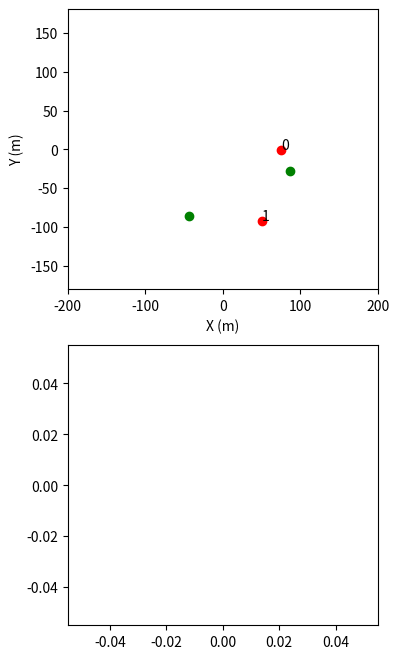

Write the Python code that produced this figure. (Note: this script raises an exception after producing the figure.)
"""
deep rl environment for game of drones

author: bhowell@berkeley.edu
date: 10/22
updated by: rdhuff@berkeley.edu
date: 11/07
"""
import os
import numpy as np
import matplotlib.pyplot as plt
from matplotlib.patches import Rectangle


class GameOfDronesEnv():
    
    def __init__(self, n_agents=15, n_obstacles=25, n_targets=100):
        # CONSTANTS - dynamics and integration parameters
        self.Ai = 1                                         # |   m^2   | SCALAR - Agent characteristic area
        self.Cdi = 0.25                                     # |  none   | SCALAR - Agent coefficient of drag
        self.mi = 10                                        # |   kg    | SCALAR - Agent mass
        self.Fpi = 200                                      # |    N    | SCALAR - Propulsion force direction
        self.vA = np.array([-0.2, 0.2])                # |   m/s   | VECTOR - Velocity of surrounding air
        self.rhoA = 1.225                                   # | kg/m^3  | SCALAR - Air density
        self.dt = 0.2                                       # |    s    | SCALAR - Time step
        self.tf = 60                                        # |    s    | SCALAR - Max task time

        self.total_steps = int(np.ceil(self.tf / self.dt))  # |  none   | SCALAR - total iterations in sim.

        # CONSTANTS - Objects and Interaction Parameters
        self.agent_sight = 5                                # |    m    | SCALAR - Target mapping distance 
        self.crash_range = 2                                # |    m    | SCALAR - Agent collision distance
        self.obs_distance = 25                              # |    m    | SCALAR - Observable distance

        self.nA0 = n_agents                                 # |   none  | SCALAR - Number of initial agents
        self.nO0 = n_obstacles                              # |   none  | SCALAR - Number of initial obstacles
        self.nT0 = n_targets                                # |   none  | SCALAR - Number of initial targets
        self.nA  = n_agents                                 # |   none  | SCALAR - Number of agents
        self.nO  = n_obstacles                              # |   none  | SCALAR - Number of obstacles
        self.nT  = n_targets                                # |   none  | SCALAR - Number of targets

        # observation dimensions
        self.ad_obs = 6                                     # |   none  | SCALAR - observation dimension of agents
        self.td_obs = 4                                     # |   none  | SCALAR - observation dimension of obstacles
        self.od_obs = 3                                     # |   none  | SCALAR - observation dimension of targets #targets and obstacles are backwards in the comments here right??

        # CONSTANTS - Boundaries
        self.xB = 100                                       # |    m    | SCALAR - x boundary: target
        self.yB = 100                                       # |    m    | SCALAR - y Boundary: target
        self.zB = 10                                        # |    m    | SCALAR - z boundary: target
        self.xMax = 150                                     # |    m    | SCALAR - x boundary: lost drone
        self.yMax = 150                                     # |    m    | SCALAR - y boundary: lost drone
        self.zMax = 60                                      # |    m    | SCALAR - x boundary: lost drone

        # REWARD 
        self.w1 = 70                                        # Weight of mapping in net cost
        self.w2 = 10                                        # Weight of time usage in net cost
        self.w3 = 20                                        # Weight of agent losses in net cost

        self.reward = []                                    # adding to track reward over time for plotting

        # AGENTS, TARGETS, OBSTACLES
        self._agent_state = None
        self._target_velocity = None
        self._obstacle_velocity = None

    def get_current_observation(self):
        current_observation = np.hstack(
                                (self._agent_state[:, :2].flatten(),            # agent positions and velocities #12-8-22 this is actually only positions
                                 self._agent_state[:, 2:4].flatten(),           # 12-8-22: adding agent velocities
                                 self._obstacle_position.flatten(),             # obstacle position
                                 self._target_position[:, :2].flatten(),        # target positions
                                 self._agent_state[:, 4:6].flatten(),           # one hot enoded crash or not crash
                                 self._target_position[:, 2:4].flatten()        # one hot encoded active or not active
                                 )
        ) / self.xMax
        return current_observation 

    def get_current_state(self):
        return self._agent_state

    def get_current_target(self):
        return self._target_position
    
    def _get_active_objects(self, obj: np.ndarray) -> np.ndarray:
        if len(obj[0, :]) == self.ad_obs: 
            return np.where(obj[:, 4] == True)[0] 
        elif len(obj[0,:]) == self.td_obs:
            return np.where(obj[:, 2] == True)[0]
        else:
            assert len(obj[0,:]) == 1000

    def reset(self, seed=None, randomAgentInitialization=True, randomTargetInitialization=True):

        # housekeeping
        if seed != None:
            np.random.seed(seed)
        self.counter = 0
        self.done = False

        # initialize the drones (agents) along the sideline of domain or randomly in the space
        self._agent_state = np.empty((self.nA0, self.ad_obs))
        if randomAgentInitialization is not True:
            xM = (self.xMax - 0.05 * self.xMax) * np.ones(self.nA)
            yM = np.linspace(-self.yMax + 0.05 * self.yMax, self.yMax - 0.05 * self.yMax, self.nA)
        elif randomAgentInitialization is True:
            xM = np.random.rand(self.nA0) * (2 * self.xB) - self.xB
            yM = np.random.rand(self.nA0) * (2 * self.yB) - self.yB
        self._agent_state[:, :2] = np.array([xM, yM], dtype=np.float64).T
        self._agent_state[:, 2:4] = np.zeros((self.nA0, 2))
        self._agent_state[:, 4] = True
        self._agent_state[:, 5] = False

        # randomly position targets throughout the domain
        self._target_position = np.empty((self.nT0, self.td_obs))
        if randomTargetInitialization is not True:
            xT = np.linspace(-0.8*(self.xMax), 0.8*(self.xMax), self.nT)
            yT = np.linspace(0,0,self.nT)
        elif randomTargetInitialization is True: 
            xT = np.random.rand(self.nT0) * (2 * self.xB) - self.xB
            yT = np.random.rand(self.nT0) * (2 * self.yB) - self.yB
        self._target_position[:, :2] = np.array([xT, yT], dtype=np.float64).T
        self._target_position[:, 2] = True                           # one hot encoding for active
        self._target_position[:, 3] = False                          # one hot encoding for captured

        # Use the _get_active_objects function to return the indices of the active agents and targets
        self.active_agents = self._get_active_objects(self._agent_state)
        self.active_targets = self._get_active_objects(self._target_position)

        # randomly position obstacles throughout the domain
        xO = np.random.rand(self.nO) * (2 * self.xB) - self.xB
        yO = np.random.rand(self.nO) * (2 * self.yB) - self.yB
        self._obstacle_position = np.array([xO, yO], dtype=np.float64).T

        # PAIRWISE DISTANCE ARRAYS
        # declace arrays for differences between targets, agents and obstacles (vector)
        self.atDiff = np.empty((self.nA0, self.nT0, 2))              # agent to target distance (nA, nT, 3)
        self.aaDiff = np.empty((self.nA0, self.nA0, 2))              # agent to agent distance (nA, nA, 3)
        self.aoDiff = np.empty((self.nA0, self.nO0, 2))              # agent to obstacle distance (nA, nO, 3)

        # declace arrays for distances between targets, agents and obstacles (scalar)
        self.atDist = np.empty((self.nA0, self.nT0))                 # agent to target distance   (nA, nT)
        self.aaDist = np.empty((self.nA0, self.nA0))                 # agent to agent distance    (nA, nA)
        self.aoDist = np.empty((self.nA0, self.nO0))                 # agent to obstacle distance (nA, nO)
        
        self.reward = []
        
    def _get_pairwise_distances(self, active_agents: np.ndarray, active_targets: np.ndarray):
        """
            TODO
                -finish vectorising
        """
        for agent in active_agents:
            self.atDiff[agent, active_targets, :] = (self._target_position[active_targets, :2] - self._agent_state[agent, :2])
            self.aaDiff[agent, active_agents, :] = (self._agent_state[active_agents, :2] - self._agent_state[agent, :2])
            self.aoDiff[agent, :, :] = (self._obstacle_position - self._agent_state[agent, :2])
            self.aaDiff[agent, agent, :] = np.nan

            self.atDist[agent, active_targets] = np.linalg.norm(self._agent_state[agent, :2] - self._target_position[active_targets, :2], ord=2, axis=1)
            self.aaDist[agent, active_agents] = np.linalg.norm(self._agent_state[agent, :2] - self._agent_state[active_agents, :2], ord=2, axis=1)
            self.aoDist[agent, :] = np.linalg.norm(self._agent_state[agent, :2] - self._obstacle_position, ord=2, axis=1)
            self.aaDist[agent, agent] = np.nan
        
    def step(self, action):
        # ensure correct shape
        if action.shape != (self.nA0, 2):
            action = action.reshape(self.nA0, 2)
        
        assert action.shape == (self.nA0, 2), "Error: action reshaping not working"
        #####################################################################
        #------------------------ compute dynamics --------------------------
        # - get action force
        # - compute drag force
        # - step with forward euler
        #####################################################################
        
        # copy current observation
        current_observation = self.get_current_observation()

        # map action to propulsion force vector --- WHAT TO DO HERE

        # normalize action
        f_prop = np.zeros((self.nA0, 2))
        action /= np.linalg.norm(action, ord=2, axis=1)[:, None]
        action4step = action.copy()
        action *= self.Fpi
        
        f_prop[self.active_agents, :] = action[self.active_agents, :]

        # compute drag force applies to all agents (wind)
        v_norm = np.linalg.norm(self.vA - self._agent_state[:, 2:4], 2, axis=1)[:, np.newaxis]
        f_drag = 1. / 2. * self.rhoA * self.Cdi * self.Ai * v_norm * (self.vA - self._agent_state[:, 2:4])
 
        f_total = f_drag[self.active_agents, :] + f_prop[self.active_agents, :]

        # step with forward euler
        self._agent_state[self.active_agents, 2:4] = self._agent_state[self.active_agents, 2:4] + self.dt * f_total / self.mi
        self._agent_state[self.active_agents, :2] = self._agent_state[self.active_agents, :2] + self.dt * self._agent_state[self.active_agents, 2:4]
        # self._agent_state[self.active_agents, :2] = self._agent_state[self.active_agents, :2] + action4step * 3
        self.counter += 1
        
        #####################################################################
        # check for crashes, lost agents, targets achieved, etc.
        # nA = 15  #  |   none  | SCALAR - Number of initial agents
        # nO = 25  #  |   none  | SCALAR - Number of obstacles
        # nT = 100  # |   none  | SCALAR - Number of initial targets
        #####################################################################

        # get pairwise difference and distance matrices for all active agents
        self._get_pairwise_distances(self.active_agents, self.active_targets)

        # check if agents are in the range of the targets, obstacles, agents, our boundaries
        atHit = np.where(self.atDist[:] < self.agent_sight)[1]
        aoHit = np.where(self.aoDist[:] < self.crash_range)[0]
        aaHit = np.where(self.aaDist[:] < self.crash_range)[0]

        # check for lost agents
        xLost = np.where(np.abs(self._agent_state[:, 0]) > self.xMax)[0]
        yLost = np.where(np.abs(self._agent_state[:, 1]) > self.yMax)[0]

        # return i indices of lost drones
        aLost = np.unique(np.hstack([xLost, yLost]))

        # index all targets mapped
        target_mapped = np.unique(atHit)

        # index all agents crashed (from agent, obstacle and lost
        mCrash = np.unique(np.hstack([aaHit, aoHit, aLost]))

        # update active and inactive agents
        self._agent_state[mCrash, 4] = False
        self._agent_state[mCrash, 5] = True
        self._target_position[target_mapped, 2] = False
        self._target_position[target_mapped, 3] = True

        # get active agents and targets
        self.active_agents = self._get_active_objects(self._agent_state)
        self.active_targets = self._get_active_objects(self._target_position)

        self.nT = len(self.active_targets) # self.nT0 - len(target_mapped)
        self.nA = len(self.active_agents)  # self.nA0 - len(mCrash)

        # if all agents are lost, crashed, or eliminated, stop the simulation
        if self.nT <= 0: 
            print('Target found!')
        if self.nT <= 0 or self.nA <= 0 or self.counter == self.total_steps:
            self.done = True

        # compute reward - ** CONSIDER ADDING TIME
        n_mapped_targets = np.sum(self._target_position[:, 3])
        n_crashed_drones = np.sum(self._agent_state[:, 5])
        # print('n_crashed_drones: ', n_crashed_drones)
        # reward = n_mapped_targets / self.nT0 - n_crashed_drones / self.nA0 
        # reward = reward_nT - reward_nA
        largest_possible_dist_at = np.sqrt((2*self.xMax)**2 + (2*self.yMax)**2)
        # print(self.atDist)
        # print(self.atDist.shape)
        if len(self.active_targets) > 0:
#            print('self.atDist',self.atDist)
#            print('\n\n\n')
#            print(self.atDist[self.active_agents, :][:, self.active_targets])
#            print('\n\n\n')
#            print(np.amin(self.atDist[self.active_agents, :][:, self.active_targets], axis=1))
            reward = (- np.sum(np.amin(self.atDist[self.active_agents, :][:, self.active_targets], axis=1))
                  + largest_possible_dist_at * (n_mapped_targets)
                  - largest_possible_dist_at * (n_crashed_drones) )
        else:
            reward = 1000
            
        self.reward.append(reward)

        # print(reward)

        next_observation = self.get_current_observation()
#        next_observation = np.hstack(
#                                (self._agent_state[:, :2].flatten(),            # agent positions and velocities
#                                 self._obstacle_position.flatten(),             # obstacle position
#                                 self._target_position[:, :2].flatten(),        # target positions
#                                #  self._agent_state[:, 6:8].flatten(),           # one hot enoded crash or not crash
#                                #  self._target_position[:, 3:5].flatten()        # one hot encoded active or not active
#                                 )
#                            ) / self.xMax

        return current_observation, next_observation, reward, self.done
    
    def visualize(self, savePath='output'):
        fig = plt.figure(figsize=(4,8))
        ax = fig.add_subplot(211)
        ax.scatter(self._agent_state[self.active_agents, 0],
                   self._agent_state[self.active_agents, 1],
                   color='r', label='agents')

        ax.scatter(self._target_position[self.active_targets, 0],
                   self._target_position[self.active_targets, 1],
                   color='g', label='targets')

        ax.scatter(self._obstacle_position[:, 0], self._obstacle_position[:, 1], color='k', label='obstacles')
        
        #adding labeling of drone index on plot:
        n = np.arange(self.nA)
        for i, txt in enumerate(n):
            ax.annotate(txt, (self._agent_state[self.active_agents, 0][i], self._agent_state[self.active_agents, 1][i]))

        ax.set_xlabel('X (m)')
        ax.set_ylabel('Y (m)')
        ax.axis('equal')
        ax.set_ylim([-200, 200])
        ax.set_xlim([-200, 200])
#
##        #adding subplot to display atDist
#        ax1 = fig.add_subplot(312)
##        ax1.matshow(self.atDist)
##        for (i, j), z in np.ndenumerate(self.atDist):
##            ax1.text(j, i, '{:0.1f}'.format(z), ha='center', va='center')
#
#        current_obs = np.reshape(self.get_current_observation(),(36,1))
#
##        ax1.matshow(self.get_current_observation())
#        ax1.text(0,0,np.array2string(current_obs))
##        for (j), z in np.ndenumerate(self.get_current_observation()):
##            ax1.text(j, 0, '{:0.1f}'.format(z), ha='center', va='center')
#
        #plot reward
        ax2 = fig.add_subplot(212)
        ax2.plot(self.reward)
#
        plt_savePath = os.path.join( savePath, 'drone_{}.png'.format(self.counter) )
        plt.savefig(plt_savePath)
        plt.close()



if __name__ == "__main__":
    """
        TESTING
    """
    env = GameOfDronesEnv(2,0,2)
    env.reset()
    env.visualize()
    print('before: \n', env.get_current_state()[:, :2])
    test_action = np.array([-np.ones(2) * .85, 
                            np.zeros(2)]).T * 200
    env.step(test_action)
    # print('after: \n', env.get_current_state()[:, :3])

    done = False
    counter = 0
    while not done:
        curr_obs, next_obs, reward, done = env.step(test_action)
        print('counter = ', counter)
        print('curr_obs.shape: ', curr_obs.shape)
        print('next_obs.shape: ', next_obs)
        print('reward: ', reward)
        print('done: ', done)
        print('')
        env.visualize()
        counter += 1
    
    # print('\nafter: \n', env.get_current_state()[:, :3])
    env.visualize()
    print('DONE')

